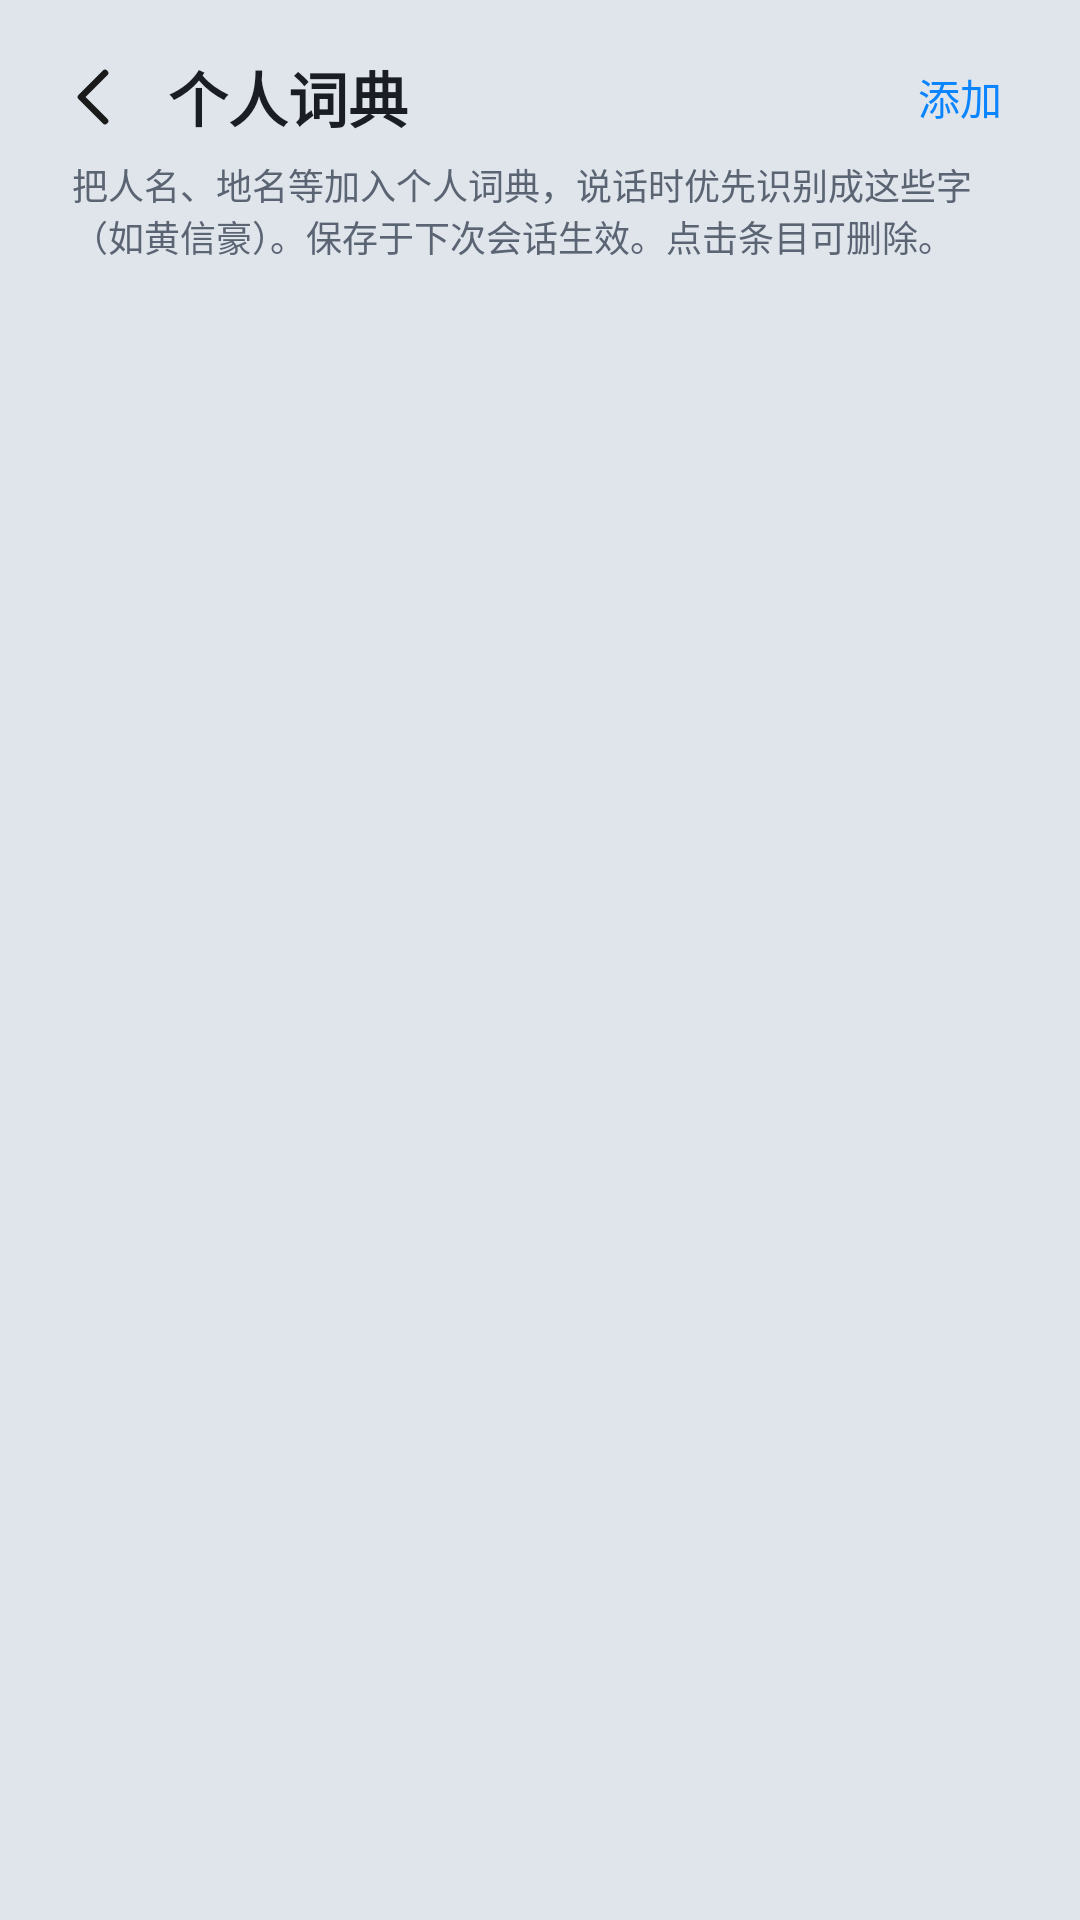

The Android layout XML behind this screen, and the referenced resources:
<!-- AndroidManifest.xml: application theme VoiceTheme -->
<!-- res/layout/activity_vocab.xml -->
<?xml version="1.0" encoding="utf-8"?>
<LinearLayout xmlns:android="http://schemas.android.com/apk/res/android"
    android:layout_width="match_parent"
    android:layout_height="match_parent"
    android:orientation="vertical"
    android:background="@color/page_bg"
    android:paddingStart="20dp"
    android:paddingEnd="20dp">

    
    <LinearLayout
        android:layout_width="match_parent"
        android:layout_height="wrap_content"
        android:layout_marginTop="16dp"
        android:gravity="center_vertical"
        android:orientation="horizontal">

        <ImageView
            android:id="@+id/btn_back"
            android:layout_width="24dp"
            android:layout_height="24dp"
            android:contentDescription="返回"
            android:src="@drawable/ic_back"
            android:clickable="true"
            android:focusable="true" />

        <TextView
            android:layout_width="0dp"
            android:layout_height="wrap_content"
            android:layout_weight="1"
            android:layout_marginStart="12dp"
            android:text="个人词典"
            android:textColor="@color/text_primary"
            android:textSize="20sp"
            android:textStyle="bold" />

        <TextView
            android:id="@+id/btn_add"
            android:layout_width="wrap_content"
            android:layout_height="wrap_content"
            android:padding="6dp"
            android:text="添加"
            android:textColor="@color/accent_blue"
            android:textSize="14sp"
            android:background="?android:attr/selectableItemBackground"
            android:clickable="true"
            android:focusable="true" />
    </LinearLayout>

    <TextView
        android:layout_width="match_parent"
        android:layout_height="wrap_content"
        android:paddingStart="4dp"
        android:layout_marginTop="4dp"
        android:text="把人名、地名等加入个人词典，说话时优先识别成这些字（如黄信豪）。保存于下次会话生效。点击条目可删除。"
        android:textColor="@color/text_secondary"
        android:textSize="12sp" />

    <ScrollView
        android:layout_width="match_parent"
        android:layout_height="0dp"
        android:layout_weight="1"
        android:layout_marginTop="12dp"
        android:scrollbars="none"
        android:overScrollMode="never">

        <LinearLayout
            android:id="@+id/vocab_container"
            android:layout_width="match_parent"
            android:layout_height="wrap_content"
            android:orientation="vertical" />
    </ScrollView>
</LinearLayout>
<!-- resources referenced by this layout -->
<resources>
  <color name="accent_blue">#0A84FF</color>
  <color name="page_bg">#E0E5EC</color>
  <color name="text_primary">#1A1E24</color>
  <color name="text_secondary">#5A6472</color>
  <!-- drawable ic_back (drawable) -->
  <?xml version="1.0" encoding="utf-8"?>
  <vector xmlns:android="http://schemas.android.com/apk/res/android"
      android:width="24dp"
      android:height="24dp"
      android:viewportWidth="24"
      android:viewportHeight="24">
      <path
          android:pathData="M15,4 L7,12 L15,20"
          android:strokeColor="#1A1A1A"
          android:strokeWidth="2.2"
          android:strokeLineCap="round"
          android:strokeLineJoin="round"
          android:fillColor="@null" />
  </vector>
  <style name="VoiceTheme" parent="@android:style/Theme.Material.Light.NoActionBar">
          <item name="android:statusBarColor">@color/page_bg</item>
          <item name="android:navigationBarColor">@color/page_bg</item>
          <item name="android:windowBackground">@color/page_bg</item>
      </style>
</resources>
